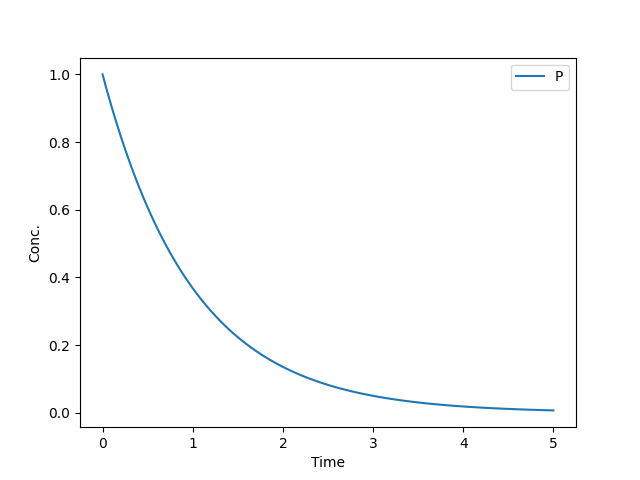

The data file committed next to this chart (first rows):
time, P
0.000000e+00, 1.000000e+00
5.000000e-02, 9.512293e-01
1.000000e-01, 9.048343e-01
1.500000e-01, 8.607045e-01
2.000000e-01, 8.187277e-01
2.500000e-01, 7.787987e-01
3.000000e-01, 7.408174e-01
3.500000e-01, 7.046876e-01
4.000000e-01, 6.703194e-01
4.500000e-01, 6.376274e-01
5.000000e-01, 6.065300e-01
5.500000e-01, 5.769491e-01
6.000000e-01, 5.488109e-01
6.500000e-01, 5.220449e-01
7.000000e-01, 4.965844e-01
7.500000e-01, 4.723656e-01
8.000000e-01, 4.493281e-01
8.500000e-01, 4.274142e-01
9.000000e-01, 4.065689e-01
9.500000e-01, 3.867404e-01
1.000000e+00, 3.678788e-01
1.050000e+00, 3.499371e-01
1.100000e+00, 3.328704e-01
1.150000e+00, 3.166361e-01
1.200000e+00, 3.011935e-01
1.250000e+00, 2.865041e-01
1.300000e+00, 2.725311e-01
1.350000e+00, 2.592395e-01
1.400000e+00, 2.465964e-01
1.450000e+00, 2.345698e-01
1.500000e+00, 2.231298e-01
1.550000e+00, 2.122478e-01
1.600000e+00, 2.018964e-01
1.650000e+00, 1.920498e-01
1.700000e+00, 1.826835e-01
1.750000e+00, 1.737739e-01
1.800000e+00, 1.652989e-01
1.850000e+00, 1.572372e-01
1.900000e+00, 1.495686e-01
1.950000e+00, 1.422741e-01
2.000000e+00, 1.353354e-01
2.050000e+00, 1.287350e-01
2.100000e+00, 1.224566e-01
2.150000e+00, 1.164843e-01
2.200000e+00, 1.108034e-01
2.250000e+00, 1.053994e-01
2.300000e+00, 1.002591e-01
2.350000e+00, 9.536939e-02
2.400000e+00, 9.071819e-02
2.450000e+00, 8.629382e-02
2.500000e+00, 8.208524e-02
2.550000e+00, 7.808191e-02
2.600000e+00, 7.427383e-02
2.650000e+00, 7.065147e-02
2.700000e+00, 6.720578e-02
2.750000e+00, 6.392813e-02
2.800000e+00, 6.081033e-02
2.850000e+00, 5.784459e-02
2.900000e+00, 5.502348e-02
2.950000e+00, 5.233997e-02
... 41 more rows
